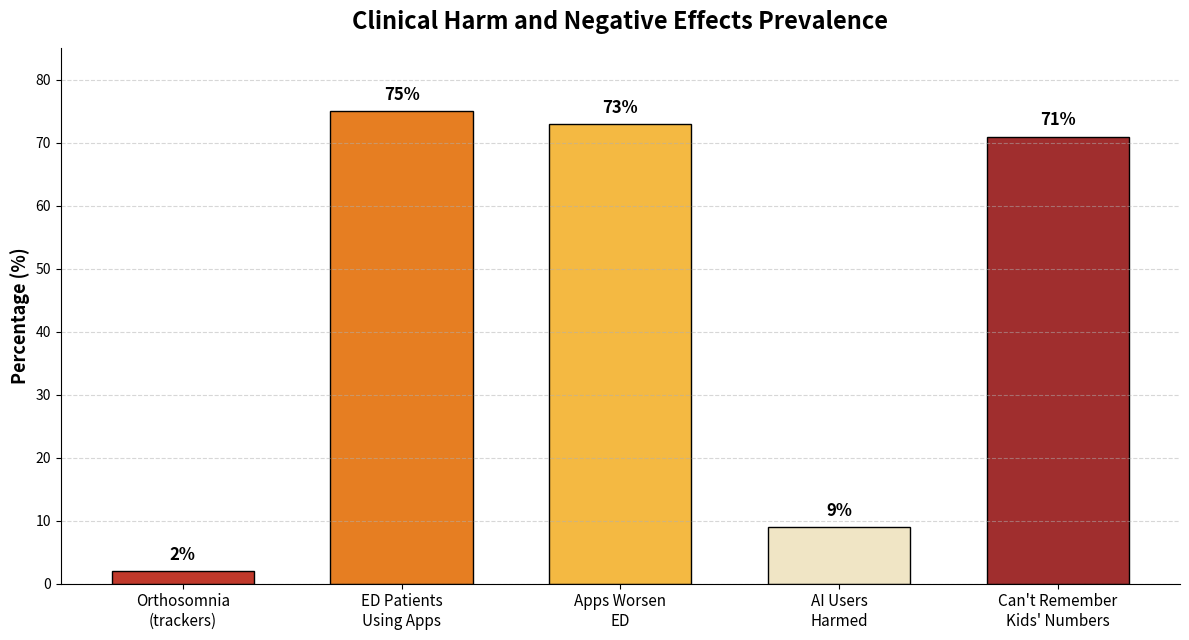

Generate this figure with matplotlib:
"""
figure_5_1_clinical_harm.py
------------------------------------------------------------
Generates Figure 5.1 of the project report:
"Clinical Harm and Negative Effects Prevalence"

Multi-coloured bar chart summarising the prevalence of five
clinically documented negative effects of AI-driven health
and wellness applications.

Authors : Hiya Kashyap (2210990415), Shivi (2210992333)
Project : CO-OP Module-2, Chitkara University
"""

import matplotlib.pyplot as plt

# ---- Data ----------------------------------------------------------------
# Each entry corresponds to a row in Table 5.3 / VIII of the source paper.
categories = [
    "Orthosomnia\n(trackers)",
    "ED Patients\nUsing Apps",
    "Apps Worsen\nED",
    "AI Users\nHarmed",
    "Can't Remember\nKids' Numbers",
]

values = [2, 75, 73, 9, 71]                       # percentages
colors = ["#C0392B",   # crimson
          "#E67E22",   # orange
          "#F4B942",   # mustard
          "#F0E5C5",   # pale sand
          "#A02E2E"]   # deep red

# ---- Figure setup --------------------------------------------------------
fig, ax = plt.subplots(figsize=(12, 6.5))

bars = ax.bar(categories, values,
              color=colors,
              edgecolor="black", linewidth=1.0,
              width=0.65)

# Value labels on top of each bar
for bar, val in zip(bars, values):
    ax.text(bar.get_x() + bar.get_width() / 2,
            val + 1.8, f"{val}%",
            ha="center", fontsize=12, fontweight="bold")

# ---- Cosmetics -----------------------------------------------------------
ax.set_title("Clinical Harm and Negative Effects Prevalence",
             fontsize=17, fontweight="bold", pad=14)
ax.set_ylabel("Percentage (%)", fontsize=13, fontweight="bold")
ax.grid(True, axis="y", linestyle="--", alpha=0.5)
ax.set_ylim(0, 85)
plt.xticks(fontsize=11)

for spine in ("top", "right"):
    ax.spines[spine].set_visible(False)

plt.tight_layout()
plt.savefig("figure_5_1_clinical_harm.png", dpi=300, bbox_inches="tight")
print("Saved figure_5_1_clinical_harm.png")
